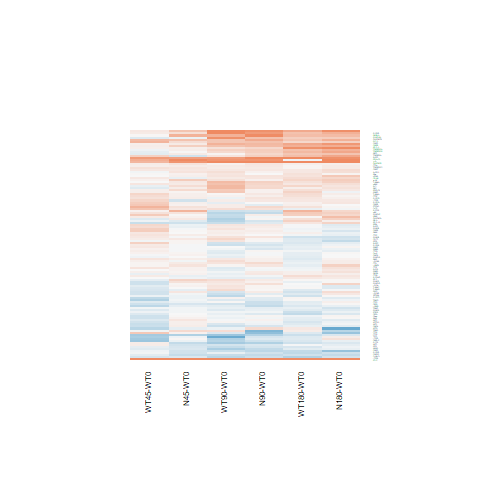

The table this chart was drawn from, first rows:
N180-WT0.logFC, N180-WT0.AveExpr, N180-WT0.t, N180-WT0.P.Value, N180-WT0.adj.P.Val, N180-WT0.B, N45-WT0.logFC, N45-WT0.AveExpr, N45-WT0.t, N45-WT0.P.Value, N45-WT0.adj.P.Val, N45-WT0.B, N90-WT0.logFC, N90-WT0.AveExpr, N90-WT0.t, N90-WT0.P.Value, N90-WT0.adj.P.Val, N90-WT0.B, WT180-WT0.logFC, WT180-WT0.AveExpr, WT180-WT0.t, WT180-WT0.P.Value, WT180-WT0.adj.P.Val, WT180-WT0.B
0.0754, 3.186, 0.4304, 0.6707, 0.9015, -6.612, -0.08498, 3.186, -0.4763, 0.6381, 1, -6.344, -0.2963, 3.186, -1.618, 0.1186, 0.6321, -5.372, -0.1322, 3.186, -0.7392, 0.4669, 0.8405, -6.349
0.02028, -0.06319, 0.05028, 0.9603, 0.9891, -5.919, -0.08875, -0.06319, -0.2164, 0.8305, 1, -5.671, 0.02924, -0.06319, 0.07269, 0.9427, 0.9887, -5.902, -0.2888, -0.06319, -0.6845, 0.5001, 0.8537, -5.602
-0.08852, 6.972, -0.6392, 0.5287, 0.8447, -6.79, -0.04118, 6.972, -0.2975, 0.7686, 1, -6.723, -0.04738, 6.972, -0.3423, 0.7351, 0.9421, -6.92, -0.3042, 6.972, -2.192, 0.03822, 0.3647, -4.678
0.8665, 4.056, 4.659, 9.68693068356475e-05, 0.005253, 1.105, 0.1141, 4.056, 0.5795, 0.5676, 1, -6.379, 0.549, 4.056, 2.894, 0.007932, 0.2512, -3.106, 0.7175, 4.056, 3.83, 0.0007978, 0.03443, -0.8949
-0.6644, 2.462, -2.707, 0.01224, 0.1561, -3.247, -0.2725, 2.462, -1.184, 0.2481, 1, -5.643, -0.4141, 2.462, -1.76, 0.09099, 0.6014, -5.034, -0.364, 2.462, -1.565, 0.1306, 0.5814, -5.302
1.085, 4.076, 4.209, 0.0003051, 0.01332, -0.004855, 1.26, 4.076, 4.932, 4.82182985700713e-05, 0.01274, 1.941, 0.8899, 4.076, 3.413, 0.002262, 0.12, -1.913, -0.06014, 4.076, -0.2126, 0.8334, 0.9615, -6.646
0.5151, 4.468, 2.723, 0.01182, 0.153, -3.569, 0.05714, 4.468, 0.2946, 0.7708, 1, -6.597, -0.04798, 4.468, -0.2457, 0.808, 0.9583, -6.815, 0.02893, 4.468, 0.1491, 0.8827, 0.9739, -6.801
-0.2235, 6.957, -1.374, 0.1819, 0.5784, -6.057, 0.02367, 6.957, 0.146, 0.8851, 1, -6.756, 0.1015, 6.957, 0.6263, 0.537, 0.8813, -6.779, -0.04195, 6.957, -0.2586, 0.7981, 0.9534, -6.903
0.6282, 7.872, 5.464, 1.2508237732785e-05, 0.0009988, 3.004, 0.4966, 7.872, 4.324, 0.0002278, 0.04798, 0.3214, 0.6809, 7.872, 5.919, 4.00743937187706e-06, 0.0006544, 4.151, 0.4405, 7.872, 3.836, 0.0007868, 0.03435, -1.023
-0.6286, 0.5531, -1.557, 0.1325, 0.5153, -4.857, 0.05702, 0.5531, 0.1596, 0.8745, 1, -5.864, -0.6925, 0.5531, -1.697, 0.1025, 0.6203, -4.634, -0.1908, 0.5531, -0.5132, 0.6124, 0.8964, -5.873
-0.4272, 0.2619, -0.9753, 0.339, 0.7342, -5.474, 0.256, 0.2619, 0.6557, 0.5182, 1, -5.613, -0.7992, 0.2619, -1.713, 0.09956, 0.6155, -4.531, 0.1106, 0.2619, 0.2777, 0.7836, 0.9501, -5.919
0.3209, 8.435, 2.104, 0.04595, 0.3144, -4.891, 0.04975, 8.435, 0.3269, 0.7466, 1, -6.704, 0.232, 8.435, 1.522, 0.1409, 0.6476, -5.828, -0.0004472, 8.435, -0.002939, 0.9977, 0.999, -6.93
0.01219, 8.597, 0.09942, 0.9216, 0.9795, -6.983, 0.04782, 8.597, 0.3898, 0.7001, 1, -6.678, -0.02845, 8.597, -0.2321, 0.8184, 0.9617, -6.941, -0.1294, 8.597, -1.056, 0.3014, 0.7455, -6.366
0.1483, 7.973, 1.15, 0.2615, 0.6716, -6.331, 0.06739, 7.973, 0.5227, 0.6059, 1, -6.624, -0.04929, 7.973, -0.3827, 0.7053, 0.9353, -6.902, -0.03099, 7.973, -0.2405, 0.812, 0.9579, -6.906
-0.2087, 1.204, -0.8395, 0.4094, 0.7803, -5.9, -0.3615, 1.204, -1.412, 0.1707, 1, -5.062, -0.4813, 1.204, -1.837, 0.0785, 0.5814, -4.608, -0.2822, 1.204, -1.125, 0.2714, 0.7205, -5.566
0.03697, 4.761, 0.2352, 0.8161, 0.9509, -6.868, 0.07183, 4.761, 0.4578, 0.6511, 1, -6.56, 0.001511, 4.761, 0.009596, 0.9924, 0.998, -6.875, 0.2051, 4.761, 1.317, 0.2, 0.657, -5.984
0.1642, 5.94, 1.259, 0.22, 0.6273, -6.181, -0.09775, 5.94, -0.7447, 0.4636, 1, -6.454, -0.0352, 5.94, -0.2687, 0.7905, 0.9547, -6.912, 0.2546, 5.94, 1.958, 0.06187, 0.4462, -5.082
0.08912, 3.986, 0.5113, 0.6138, 0.8805, -6.697, -0.1554, 3.986, -0.8736, 0.3909, 1, -6.196, -0.239, 3.986, -1.333, 0.195, 0.6957, -5.902, 0.3468, 3.986, 2.032, 0.05327, 0.4181, -4.833
0.4335, 5.922, 3.875, 0.0007127, 0.02502, -0.9584, 0.08303, 5.922, 0.7364, 0.4686, 1, -6.46, 0.179, 5.922, 1.591, 0.1245, 0.6351, -5.708, 0.1936, 5.922, 1.723, 0.09767, 0.5226, -5.467
-0.282, 3.848, -1.873, 0.07315, 0.395, -5.11, -0.2613, 3.848, -1.74, 0.09457, 1, -5.111, -0.2742, 3.848, -1.824, 0.08045, 0.586, -5.174, -0.3963, 3.848, -2.609, 0.01532, 0.245, -3.652
0.1658, 5.613, 0.9699, 0.3417, 0.7356, -6.482, 0.07511, 5.613, 0.4382, 0.6651, 1, -6.626, -0.00355, 5.613, -0.02066, 0.9837, 0.996, -6.934, 0.06556, 5.613, 0.3826, 0.7053, 0.9247, -6.821
0.3934, 2.927, 1.65, 0.1119, 0.48, -5.323, 0.4084, 2.927, 1.717, 0.09868, 1, -5.007, 0.06459, 2.927, 0.2606, 0.7966, 0.9563, -6.551, 0.3138, 2.927, 1.309, 0.2028, 0.6591, -5.733
-0.2614, 3.544, -1.232, 0.2297, 0.6372, -6.005, -0.2097, 3.544, -0.9944, 0.3298, 1, -6.042, -0.2967, 3.544, -1.394, 0.1759, 0.6817, -5.779, -0.4971, 3.544, -2.287, 0.03119, 0.3323, -4.253
-0.002833, 6.136, -0.02791, 0.978, 0.9945, -6.98, 0.001738, 6.136, 0.01713, 0.9865, 1, -6.748, 0.03846, 6.136, 0.3795, 0.7076, 0.9358, -6.887, -0.141, 6.136, -1.386, 0.1783, 0.6357, -5.964
0.1528, 1.738, 0.4789, 0.6363, 0.8889, -6.232, 0.2605, 1.738, 0.831, 0.4141, 1, -5.801, 0.06893, 1.738, 0.2134, 0.8328, 0.9645, -6.294, 0.2343, 1.738, 0.747, 0.4623, 0.8387, -6.028
0.04553, 4.692, 0.2919, 0.7729, 0.9355, -6.844, 0.07382, 4.692, 0.4741, 0.6397, 1, -6.544, 0.07258, 4.692, 0.4662, 0.6453, 0.9209, -6.759, 0.2338, 4.692, 1.516, 0.1425, 0.5926, -5.71
0.1452, 5.146, 0.7878, 0.4385, 0.7998, -6.615, -0.2612, 5.146, -1.39, 0.1771, 1, -5.728, 0.1392, 5.146, 0.7549, 0.4576, 0.8451, -6.621, 0.1493, 5.146, 0.8112, 0.4251, 0.8237, -6.537
-0.00752, 2.84, -0.03352, 0.9735, 0.9932, -6.601, 0.05833, 2.84, 0.2625, 0.7952, 1, -6.347, -0.1463, 2.84, -0.6405, 0.5279, 0.877, -6.357, 0.08098, 2.84, 0.3666, 0.7171, 0.9281, -6.488
0.2072, 6.393, 1.778, 0.08799, 0.4301, -5.455, 0.04571, 6.393, 0.3911, 0.6992, 1, -6.676, 0.1214, 6.393, 1.04, 0.3085, 0.7708, -6.421, 0.08281, 6.393, 0.7093, 0.4849, 0.8472, -6.67
-0.08508, 4.632, -0.6031, 0.552, 0.8548, -6.692, -0.02787, 4.632, -0.1983, 0.8445, 1, -6.631, 0.06407, 4.632, 0.4585, 0.6506, 0.9231, -6.76, -0.06101, 4.632, -0.4339, 0.6682, 0.9128, -6.725
-0.08331, 0.4298, -0.2497, 0.805, 0.9477, -5.984, -0.02281, 0.4298, -0.06909, 0.9455, 1, -5.805, -0.2247, 0.4298, -0.6582, 0.5166, 0.8723, -5.765, -0.1272, 0.4298, -0.3802, 0.7071, 0.9251, -5.885
0.3522, 5.338, 2.302, 0.03024, 0.2541, -4.466, 0.2478, 5.338, 1.613, 0.1197, 1, -5.434, 0.486, 5.338, 3.192, 0.003884, 0.1721, -2.543, 0.284, 5.338, 1.853, 0.07607, 0.4772, -5.22
-0.1191, 6.493, -0.6425, 0.5266, 0.8431, -6.777, 0.04525, 6.493, 0.2449, 0.8086, 1, -6.729, -0.1646, 6.493, -0.8874, 0.3836, 0.8131, -6.568, -0.2036, 6.493, -1.097, 0.2833, 0.7301, -6.321
0.06057, 7.837, 0.497, 0.6236, 0.8851, -6.872, 0.1089, 7.837, 0.8932, 0.3805, 1, -6.363, 0.08466, 7.837, 0.6946, 0.4939, 0.8623, -6.732, -0.1827, 7.837, -1.501, 0.1462, 0.597, -5.828
-0.1034, 6.266, -0.9079, 0.3728, 0.7559, -6.562, 0.1, 6.266, 0.8819, 0.3865, 1, -6.359, -0.0005309, 6.266, -0.004672, 0.9963, 0.9988, -6.963, -0.04902, 6.266, -0.4312, 0.6701, 0.9135, -6.826
0.2118, 4.884, 1.311, 0.202, 0.6088, -6.062, 0.06142, 4.884, 0.3777, 0.7089, 1, -6.607, -0.02293, 4.884, -0.1404, 0.8895, 0.9773, -6.878, -0.0692, 4.884, -0.4233, 0.6758, 0.9153, -6.754
-0.1956, 5.62, -1.256, 0.2212, 0.629, -6.17, 0.006814, 5.62, 0.04402, 0.9652, 1, -6.731, -0.1734, 5.62, -1.114, 0.2761, 0.7506, -6.314, -0.3584, 5.62, -2.29, 0.03104, 0.3312, -4.449
0.03576, 4.745, 0.2283, 0.8213, 0.9525, -6.877, 0.01532, 4.745, 0.09778, 0.9229, 1, -6.667, 0.03669, 4.745, 0.2344, 0.8166, 0.9613, -6.856, -0.06823, 4.745, -0.434, 0.6681, 0.9128, -6.743
0.1012, 7.609, 0.3786, 0.7083, 0.9151, -6.924, -0.0619, 7.609, -0.2318, 0.8186, 1, -6.739, -0.2202, 7.609, -0.8254, 0.4172, 0.8296, -6.633, -0.1748, 7.609, -0.655, 0.5186, 0.8623, -6.719
0.337, 1.291, 1.344, 0.1913, 0.5934, -5.413, 0.1824, 1.291, 0.7094, 0.4849, 1, -5.796, -0.3606, 1.291, -1.268, 0.2167, 0.7086, -5.375, 0.4044, 1.291, 1.636, 0.1147, 0.5567, -4.973
-0.1372, 11.64, -0.6663, 0.5115, 0.8352, -6.702, 0.1035, 11.64, 0.501, 0.6209, 1, -6.565, -0.2136, 11.64, -1.039, 0.3093, 0.7712, -6.366, -0.09854, 11.64, -0.4781, 0.6368, 0.9027, -6.75
0.03878, 7.208, 0.1877, 0.8527, 0.9597, -6.982, 0.2071, 7.208, 1.003, 0.3257, 1, -6.263, 0.2942, 7.208, 1.426, 0.1668, 0.6721, -5.975, 0.2037, 7.208, 0.9869, 0.3334, 0.7686, -6.448
-0.09595, 5.181, -0.7259, 0.4749, 0.8171, -6.672, -0.2074, 5.181, -1.562, 0.1311, 1, -5.512, -0.3565, 5.181, -2.668, 0.01341, 0.3264, -3.698, -0.1465, 5.181, -1.108, 0.2789, 0.7267, -6.263
0.08855, 8.283, 0.7389, 0.4671, 0.8135, -6.713, 0.06516, 8.283, 0.5438, 0.5916, 1, -6.609, 0.1358, 8.283, 1.133, 0.2685, 0.7455, -6.327, 0.08025, 8.283, 0.6695, 0.5095, 0.8574, -6.702
0.6075, 7.1, 5.51, 1.11278066506418e-05, 0.0008984, 3.119, 0.09427, 7.1, 0.8536, 0.4017, 1, -6.398, 0.387, 7.1, 3.51, 0.001778, 0.1038, -1.848, 0.4834, 7.1, 4.385, 0.0001949, 0.01226, 0.3379
0.1233, 6.079, 0.993, 0.3305, 0.7295, -6.478, 0.09585, 6.079, 0.7713, 0.448, 1, -6.443, 0.1404, 6.079, 1.131, 0.2693, 0.7455, -6.315, 0.04085, 6.079, 0.3285, 0.7454, 0.9367, -6.86
1.157, 4.818, 7.794, 4.68289651597279e-08, 1.06338336041613e-05, 8.607, 0.07644, 4.818, 0.4911, 0.6278, 1, -6.523, 0.291, 4.818, 1.893, 0.0704, 0.5747, -5.15, 0.9175, 4.818, 6.139, 2.32569383415742e-06, 0.0003596, 4.767
0.01634, 4.522, 0.09846, 0.9224, 0.9795, -6.889, -0.2217, 4.522, -1.317, 0.2002, 1, -5.791, -0.3116, 4.522, -1.84, 0.07811, 0.58, -5.224, -0.1231, 4.522, -0.7372, 0.4681, 0.8405, -6.551
0.1102, 5.626, 0.6596, 0.5157, 0.8379, -6.736, -0.05008, 5.626, -0.2982, 0.7681, 1, -6.677, 0.09102, 5.626, 0.5444, 0.5911, 0.9038, -6.787, -0.1251, 5.626, -0.7434, 0.4644, 0.8392, -6.61
0.385, 0.8576, 1.157, 0.2585, 0.6683, -5.474, -0.07287, 0.8576, -0.2029, 0.8409, 1, -5.809, 0.4907, 0.8576, 1.504, 0.1456, 0.6527, -5.05, 0.3624, 0.8576, 1.091, 0.2861, 0.7314, -5.491
0.1103, 5.658, 0.6967, 0.4926, 0.8245, -6.709, 0.08745, 5.658, 0.552, 0.586, 1, -6.569, 0.1343, 5.658, 0.8492, 0.4041, 0.8232, -6.572, 0.2424, 5.658, 1.538, 0.137, 0.5875, -5.738
-1.296, -1.409, -1.705, 0.1009, 0.458, -4.312, -0.1138, -1.409, -0.1758, 0.8619, 1, -5.419, 0.2633, -1.409, 0.4294, 0.6714, 0.928, -5.576, 0.1472, -1.409, 0.2369, 0.8147, 0.958, -5.587
0.2077, 4.9, 0.985, 0.3344, 0.7318, -6.441, 0.0116, 4.9, 0.05457, 0.9569, 1, -6.69, -0.159, 4.9, -0.7417, 0.4654, 0.8489, -6.616, -0.1593, 4.9, -0.7442, 0.4639, 0.8392, -6.574
0.1406, 8.903, 0.8446, 0.4066, 0.778, -6.618, -0.03023, 8.903, -0.1819, 0.8572, 1, -6.734, -0.1353, 8.903, -0.815, 0.423, 0.832, -6.626, -0.1716, 8.903, -1.034, 0.3115, 0.7524, -6.384
0.2106, 4.596, 0.8871, 0.3837, 0.7647, -6.485, 0.1076, 4.596, 0.4508, 0.6561, 1, -6.544, 0.2928, 4.596, 1.239, 0.2271, 0.7165, -6.103, 0.08893, 4.596, 0.3726, 0.7127, 0.9266, -6.747
-0.09473, 5.884, -0.5255, 0.604, 0.8774, -6.832, -0.1252, 5.884, -0.6942, 0.4941, 1, -6.496, -0.3716, 5.884, -2.047, 0.05168, 0.5342, -4.955, -0.1979, 5.884, -1.096, 0.2838, 0.7304, -6.307
-0.1288, 5.448, -0.9495, 0.3517, 0.7441, -6.485, -0.09703, 5.448, -0.7162, 0.4807, 1, -6.451, 0.1106, 5.448, 0.8225, 0.4188, 0.8305, -6.587, -0.01977, 5.448, -0.1465, 0.8848, 0.9739, -6.875
-0.1313, 5.72, -0.7556, 0.4572, 0.8093, -6.668, -0.02889, 5.72, -0.1668, 0.8689, 1, -6.717, 0.04649, 5.72, 0.269, 0.7902, 0.9547, -6.908, -0.03294, 5.72, -0.1903, 0.8506, 0.9663, -6.884
0.1278, 5.133, 0.9932, 0.3304, 0.7295, -6.429, 0.1644, 5.133, 1.281, 0.2125, 1, -5.884, 0.1219, 5.133, 0.9475, 0.3527, 0.7967, -6.453, 0.04758, 5.133, 0.3691, 0.7153, 0.9273, -6.795
0.3372, 5.203, 1.935, 0.06469, 0.3707, -5.138, 0.1451, 5.203, 0.8263, 0.4167, 1, -6.349, 0.3457, 5.203, 1.986, 0.05851, 0.5503, -5.033, 0.204, 5.203, 1.166, 0.2549, 0.707, -6.188
... 53 more rows
